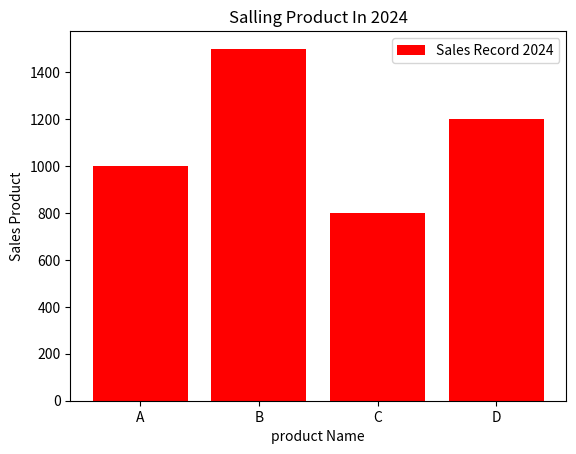

This chart was generated by the following Python code:
import matplotlib.pyplot as plt
product=['A','B','C','D']
sales=[1000,1500,800,1200]
plt.bar(product,sales,color='red',label='Sales Record 2024')
plt.xlabel("product Name")
plt.ylabel("Sales Product")
plt.legend()
plt.title("Salling Product In 2024")

plt.show()